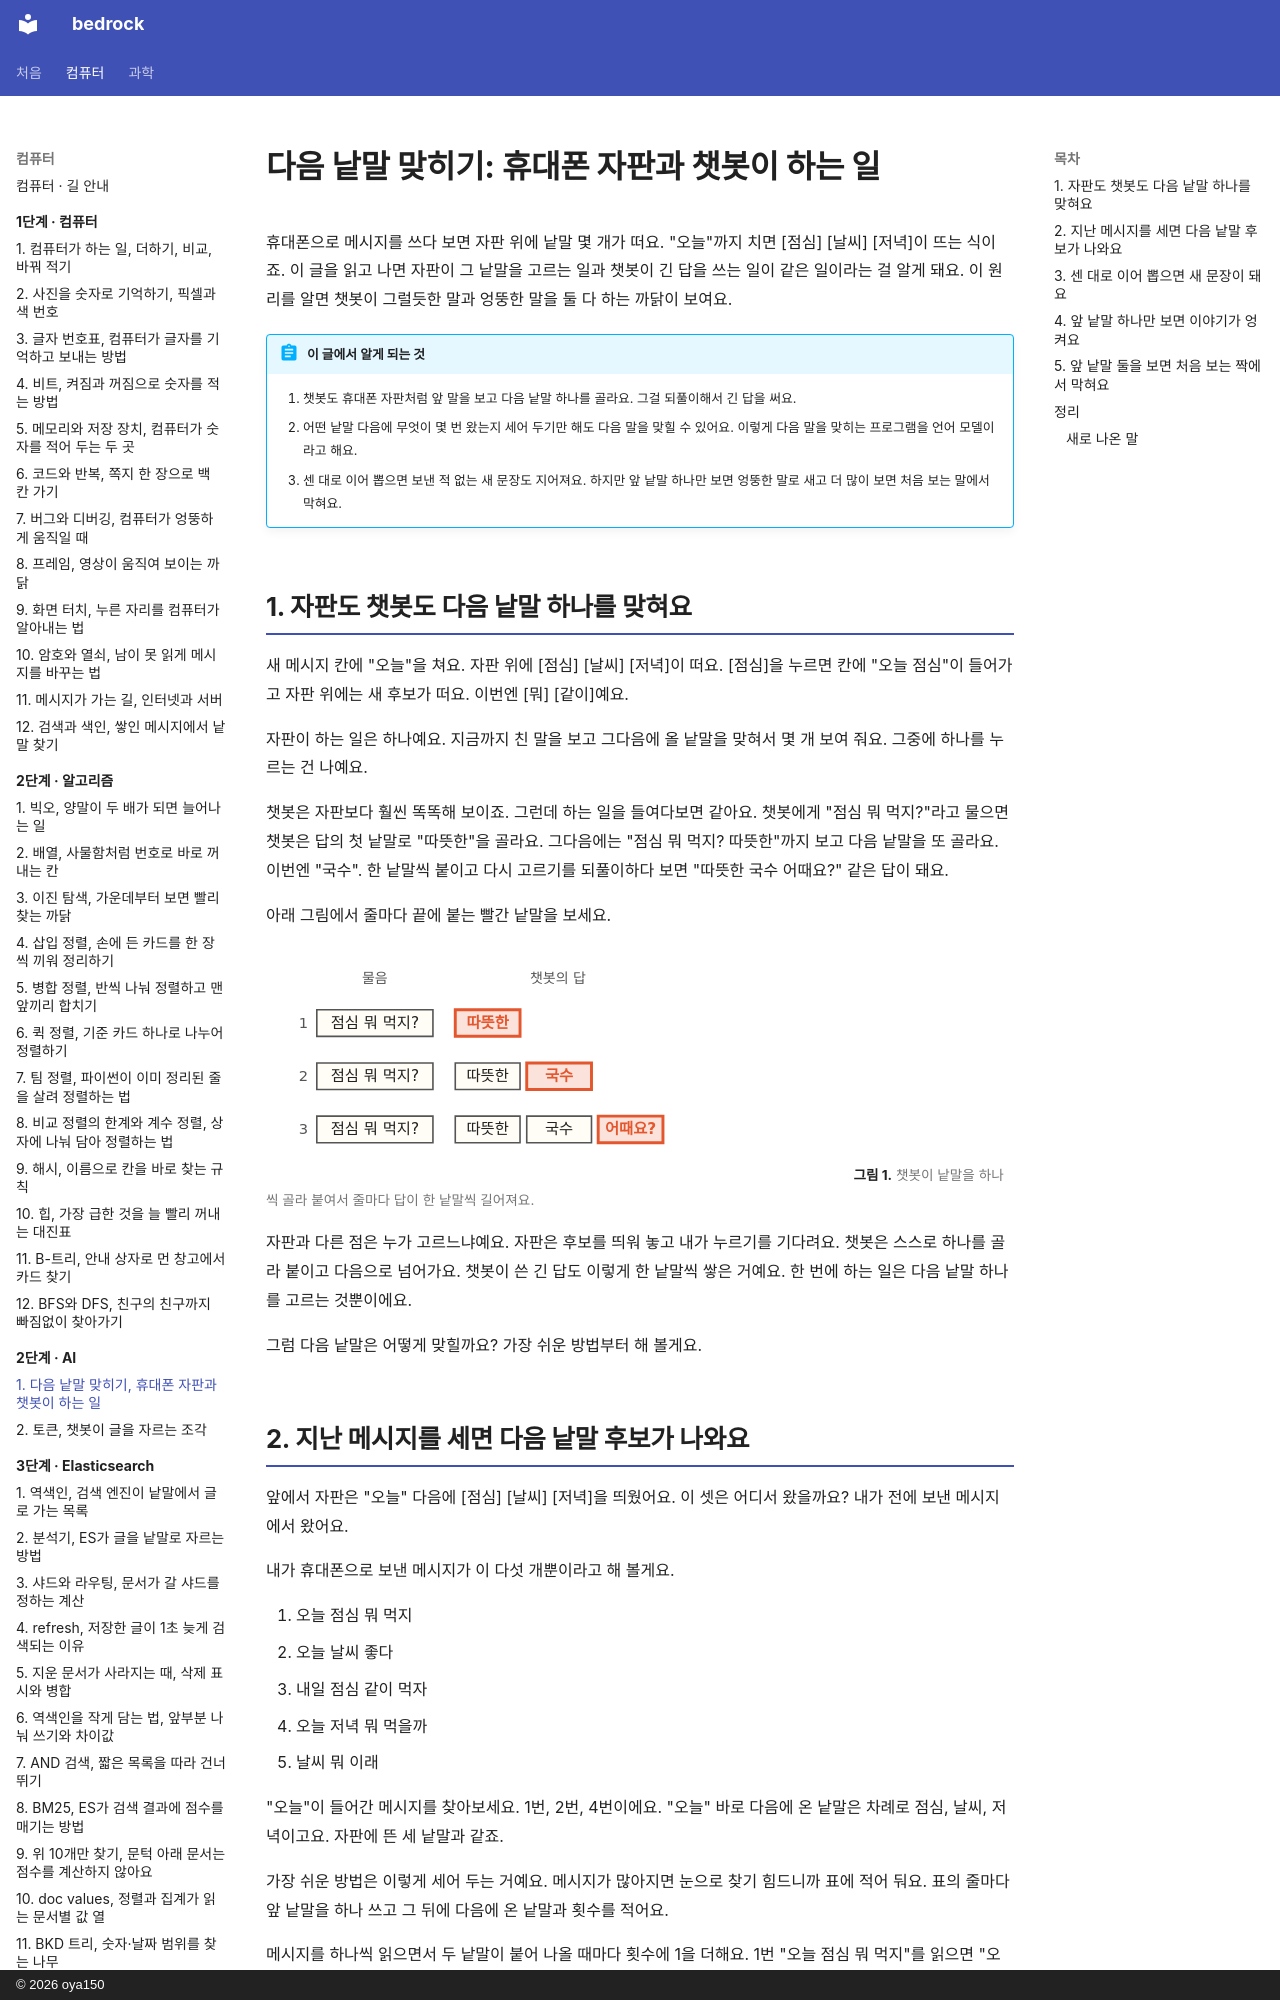

repository: oya150/bedrock · page: ai/01-next-word/index.html · generator: mkdocs · copyright: © 2026 oya150

# 다음 낱말 맞히기: 휴대폰 자판과 챗봇이 하는 일

휴대폰으로 메시지를 쓰다 보면 자판 위에 낱말 몇 개가 떠요. "오늘"까지 치면 [점심] [날씨] [저녁]이 뜨는 식이죠. 이 글을 읽고 나면 자판이 그 낱말을 고르는 일과 챗봇이 긴 답을 쓰는 일이 같은 일이라는 걸 알게 돼요. 이 원리를 알면 챗봇이 그럴듯한 말과 엉뚱한 말을 둘 다 하는 까닭이 보여요.

!!! abstract "이 글에서 알게 되는 것"
    1. 챗봇도 휴대폰 자판처럼 앞 말을 보고 다음 낱말 하나를 골라요. 그걸 되풀이해서 긴 답을 써요.
    2. 어떤 낱말 다음에 무엇이 몇 번 왔는지 세어 두기만 해도 다음 말을 맞힐 수 있어요. 이렇게 다음 말을 맞히는 프로그램을 언어 모델이라고 해요.
    3. 센 대로 이어 뽑으면 보낸 적 없는 새 문장도 지어져요. 하지만 앞 낱말 하나만 보면 엉뚱한 말로 새고 더 많이 보면 처음 보는 말에서 막혀요.

## 1. 자판도 챗봇도 다음 낱말 하나를 맞혀요

새 메시지 칸에 "오늘"을 쳐요. 자판 위에 [점심] [날씨] [저녁]이 떠요. [점심]을 누르면 칸에 "오늘 점심"이 들어가고 자판 위에는 새 후보가 떠요. 이번엔 [뭐] [같이]예요.

자판이 하는 일은 하나예요. 지금까지 친 말을 보고 그다음에 올 낱말을 맞혀서 몇 개 보여 줘요. 그중에 하나를 누르는 건 나예요.

챗봇은 자판보다 훨씬 똑똑해 보이죠. 그런데 하는 일을 들여다보면 같아요. 챗봇에게 "점심 뭐 먹지?"라고 물으면 챗봇은 답의 첫 낱말로 "따뜻한"을 골라요. 그다음에는 "점심 뭐 먹지? 따뜻한"까지 보고 다음 낱말을 또 골라요. 이번엔 "국수". 한 낱말씩 붙이고 다시 고르기를 되풀이하다 보면 "따뜻한 국수 어때요?" 같은 답이 돼요.

아래 그림에서 줄마다 끝에 붙는 빨간 낱말을 보세요.

![물음 "점심 뭐 먹지?" 옆에 챗봇의 답이 세 줄로 자란다. 1줄 따뜻한, 2줄 따뜻한 국수, 3줄 따뜻한 국수 어때요?. 줄마다 새로 붙은 낱말이 빨갛다.](img/01/ai01-chat-1.svg)
**그림 1.** 챗봇이 낱말을 하나씩 골라 붙여서 줄마다 답이 한 낱말씩 길어져요.
{ .fig-cap }

자판과 다른 점은 누가 고르느냐예요. 자판은 후보를 띄워 놓고 내가 누르기를 기다려요. 챗봇은 스스로 하나를 골라 붙이고 다음으로 넘어가요. 챗봇이 쓴 긴 답도 이렇게 한 낱말씩 쌓은 거예요. 한 번에 하는 일은 다음 낱말 하나를 고르는 것뿐이에요.

그럼 다음 낱말은 어떻게 맞힐까요? 가장 쉬운 방법부터 해 볼게요.
